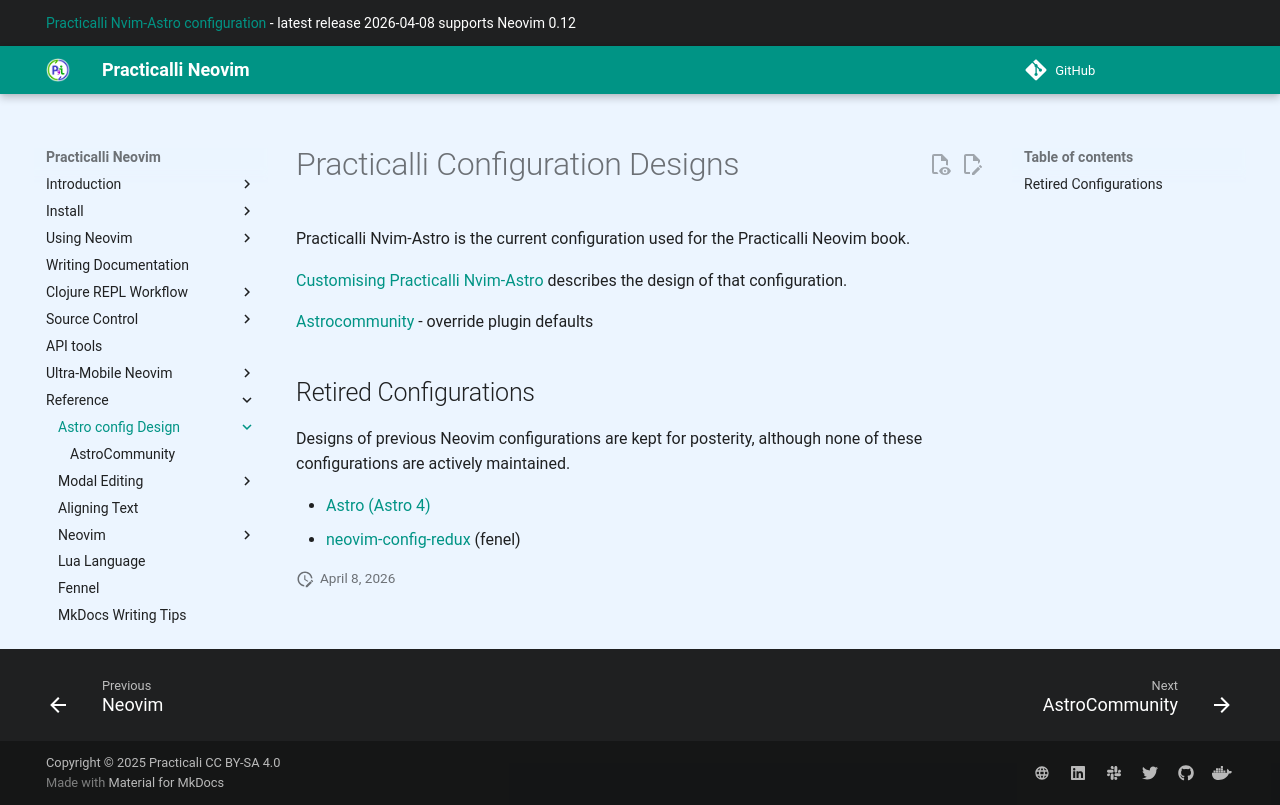

repository: practicalli/neovim · page: reference/configuration/index.html · generator: mkdocs

# Practicalli Configuration Designs

Practicalli Nvim-Astro is the current configuration used for the Practicalli Neovim book.

[Customising Practicalli Nvim-Astro](../../install/customise-configuration.md) describes the design of that configuration.


[Astrocommunity](astrocommunity.md) - override plugin defaults


## Retired Configurations

Designs of previous Neovim configurations are kept for posterity, although none of these configurations are actively maintained.

- [Astro (Astro 4)](astro4.md)
- [neovim-config-redux](fenel-config/index.md) (fenel)
